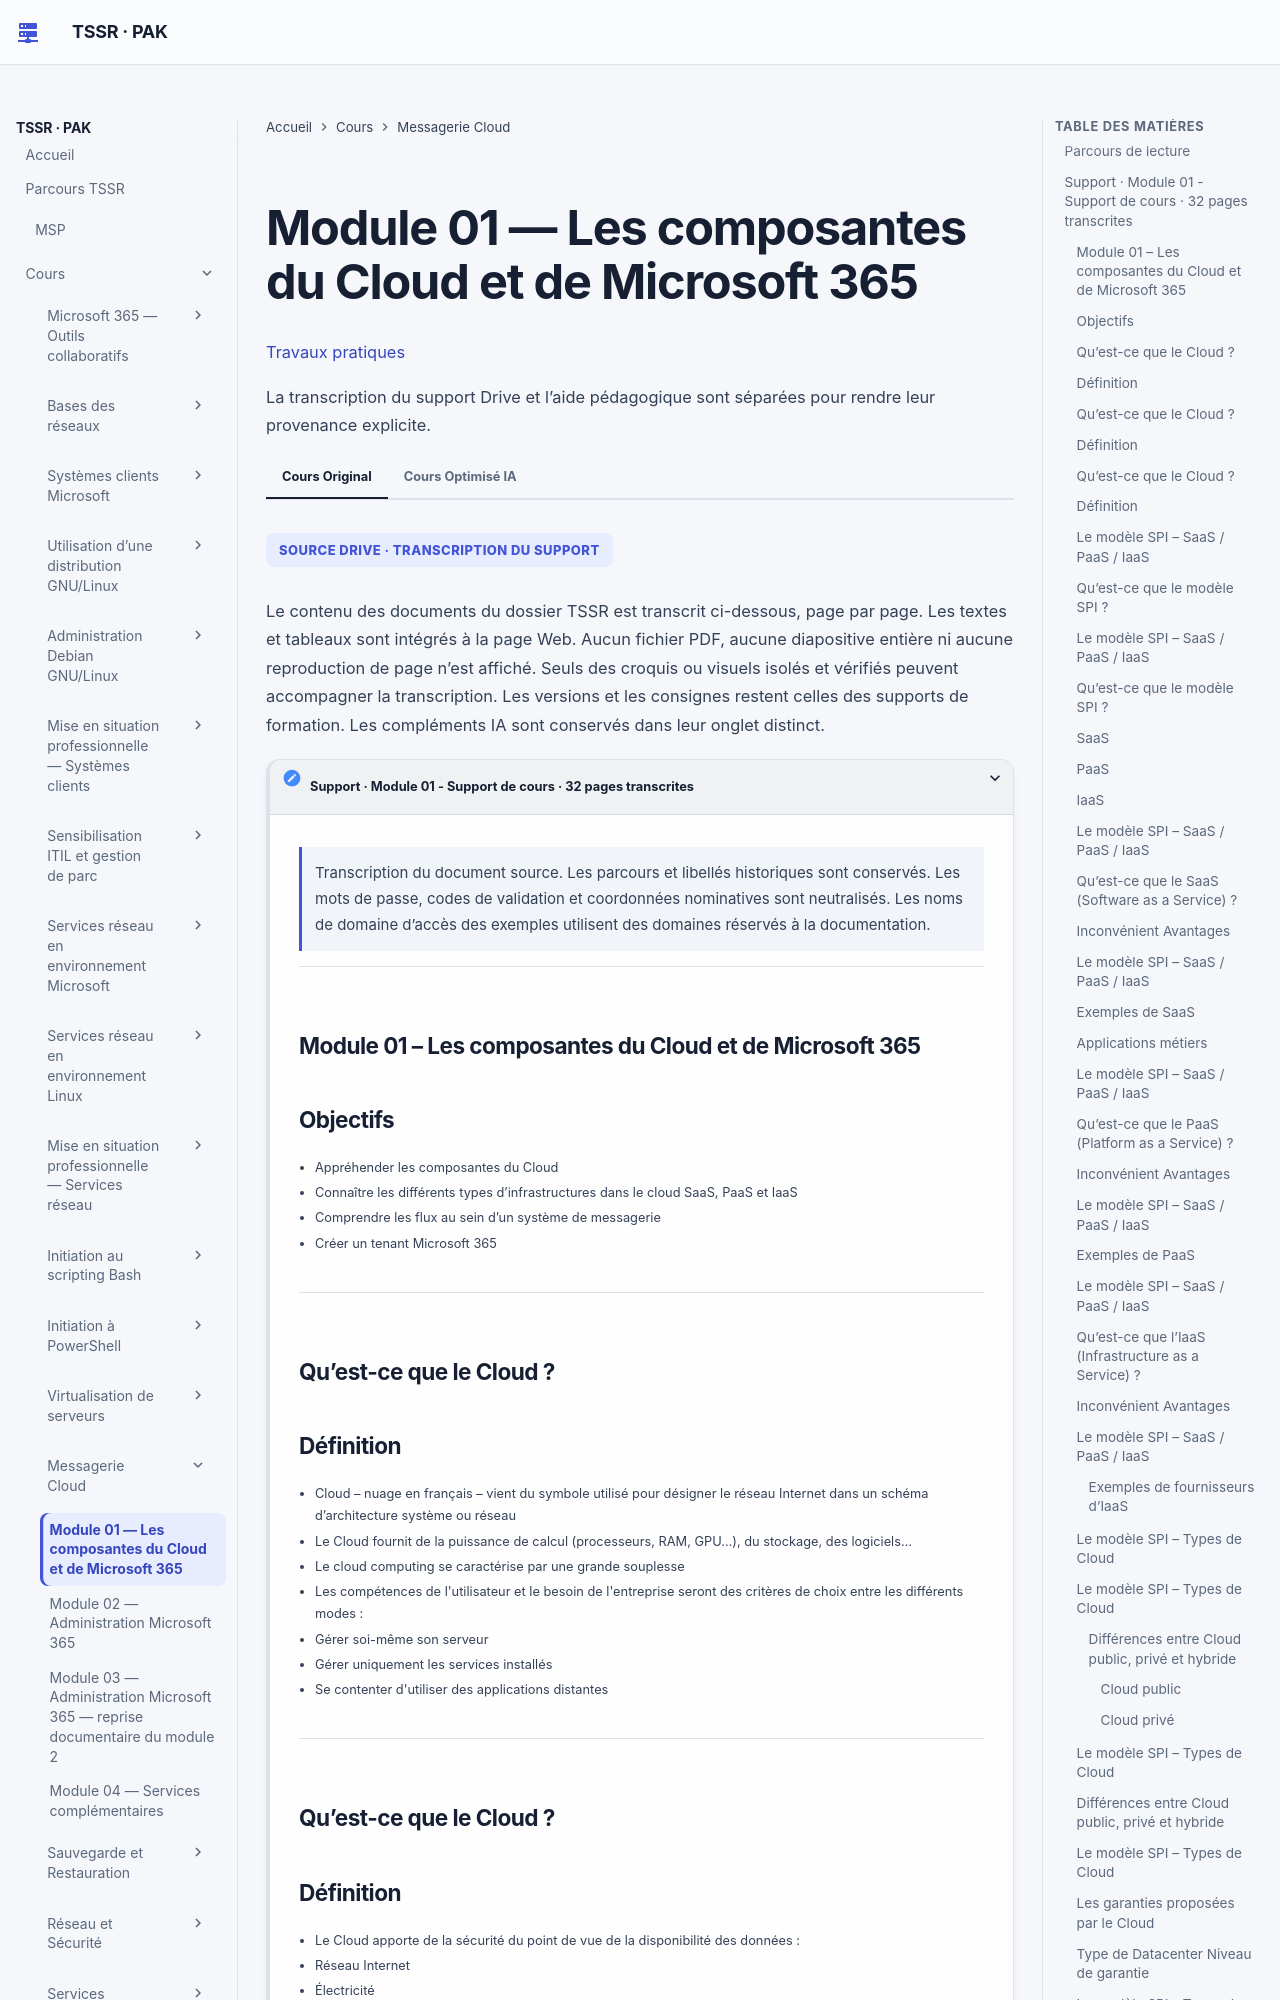

repository: sk34pk25/tssr-cours · page: modules/14-messagerie-cloud/module-01/index.html · generator: mkdocs

# Module 01 — Les composantes du Cloud et de Microsoft 365

[Travaux pratiques](../../tp/14-messagerie-cloud/module-01/index.md)

Les parties ci-dessous reprennent le cours original, dans le même ordre. Les encadrés et les schémas répètent ses formulations.

## Parcours de lecture

1. Support · Module 01 - Support de cours · 32 pages transcrites

**Visuel externe**

```mermaid
flowchart TD
    N1["Support · Module 01 - Support de cours · 32 pages transcrites"]
```

SOURCE DRIVE · TRANSCRIPTION DU SUPPORT

Le contenu des documents du dossier TSSR est transcrit ci-dessous, page par page. Les textes et tableaux sont intégrés à la page Web. Aucun fichier PDF, aucune diapositive entière ni aucune reproduction de page n’est affiché. Seuls des croquis ou visuels isolés et vérifiés peuvent accompagner la transcription. Les versions et les consignes restent celles des supports de formation. Les compléments IA sont conservés dans leur onglet distinct.

## Support · Module 01 - Support de cours · 32 pages transcrites

!!! note "À retenir"
    Les parcours et libellés historiques sont conservés.

Transcription du document source. Les parcours et libellés historiques sont conservés. Les mots de passe, codes de validation et coordonnées nominatives sont neutralisés. Les noms de domaine d’accès des exemples utilisent des domaines réservés à la documentation.

### Module 01 – Les composantes du Cloud et de Microsoft 365
